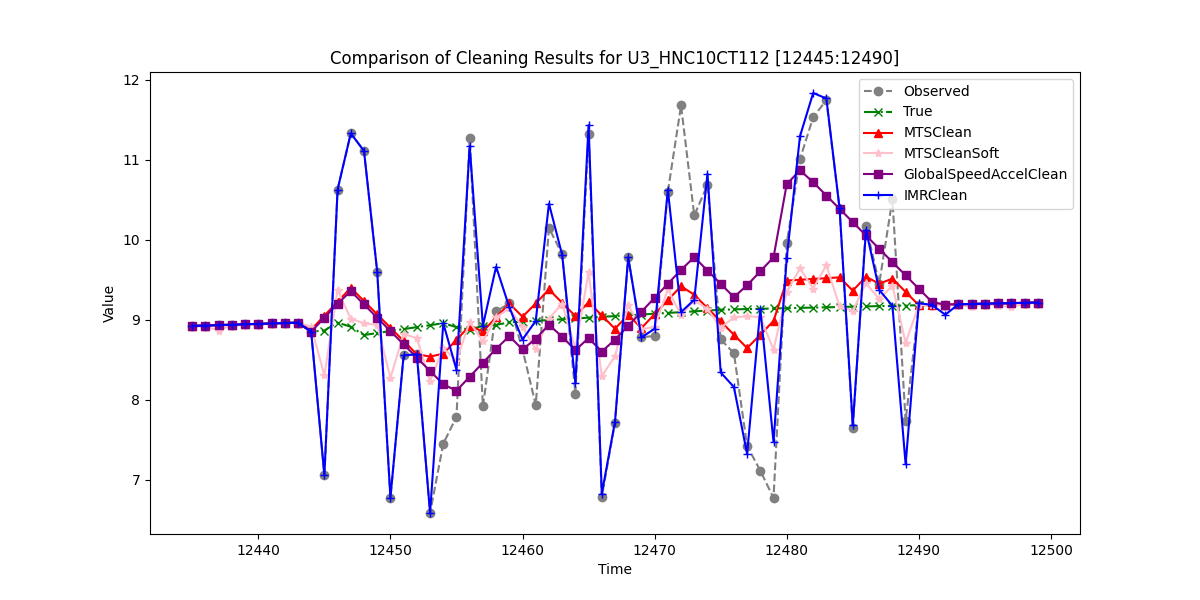

The file beside this chart, header and first rows:
, Observed, True, MTSClean, MTSCleanSoft, GlobalSpeedAccelClean, IMRClean
12435, 8.921, 8.921, 8.921, 8.908, 8.921, 8.921
12436, 8.926, 8.926, 8.926, 8.918, 8.926, 8.926
12437, 8.931, 8.931, 8.931, 8.861, 8.931, 8.931
12438, 8.936, 8.936, 8.936, 8.936, 8.936, 8.936
12439, 8.942, 8.942, 8.942, 8.941, 8.942, 8.942
12440, 8.947, 8.947, 8.947, 8.947, 8.947, 8.947
12441, 8.952, 8.952, 8.952, 8.952, 8.952, 8.952
12442, 8.957, 8.957, 8.957, 8.957, 8.957, 8.957
12443, 8.962, 8.962, 8.962, 8.963, 8.962, 8.962
12444, 8.849, 8.849, 8.874, 8.913, 8.849, 8.849
12445, 7.055, 8.864, 9.049, 8.302, 9.024, 7.055
12446, 10.63, 8.964, 9.224, 9.367, 9.198, 10.63
12447, 11.33, 8.91, 9.398, 9.011, 9.356, 11.33
12448, 11.11, 8.807, 9.232, 8.955, 9.19, 11.11
12449, 9.599, 8.832, 9.066, 8.933, 9.023, 9.599
12450, 6.773, 8.857, 8.899, 8.273, 8.857, 6.773
12451, 8.553, 8.881, 8.733, 8.821, 8.691, 8.553
12452, 8.566, 8.906, 8.566, 8.768, 8.524, 8.566
12453, 6.582, 8.931, 8.539, 8.23, 8.358, 6.582
12454, 7.449, 8.955, 8.574, 8.645, 8.191, 8.955
12455, 7.785, 8.906, 8.748, 8.488, 8.111, 8.374
12456, 11.27, 8.874, 8.923, 8.972, 8.286, 11.17
12457, 7.915, 8.924, 8.853, 8.727, 8.461, 8.924
12458, 9.104, 8.935, 9.027, 9.028, 8.635, 9.663
12459, 9.202, 8.965, 9.202, 9.141, 8.793, 9.154
12460, 8.627, 8.975, 9.035, 8.906, 8.627, 8.751
12461, 7.932, 8.985, 9.202, 8.629, 8.761, 8.985
12462, 10.15, 8.995, 9.377, 9.012, 8.936, 10.45
12463, 9.818, 9.005, 9.21, 9.2, 8.786, 9.81
12464, 8.073, 9.014, 9.044, 8.64, 8.62, 8.206
12465, 11.32, 9.024, 9.219, 9.593, 8.768, 11.43
12466, 6.783, 9.034, 9.052, 8.291, 8.601, 6.824
12467, 7.71, 9.044, 8.886, 8.545, 8.75, 7.725
12468, 9.778, 9.054, 9.06, 9.183, 8.924, 9.781
12469, 8.779, 9.064, 8.894, 8.882, 9.099, 8.778
12470, 8.797, 9.074, 9.069, 8.908, 9.273, 8.886
12471, 10.6, 9.084, 9.243, 9.378, 9.448, 10.63
12472, 11.68, 9.094, 9.418, 9.055, 9.623, 9.094
12473, 10.3, 9.103, 9.311, 9.241, 9.78, 9.248
12474, 10.68, 9.113, 9.144, 9.134, 9.614, 10.82
12475, 8.752, 9.123, 8.978, 8.898, 9.448, 8.34
12476, 8.581, 9.128, 8.811, 9.028, 9.281, 8.158
12477, 7.421, 9.132, 8.645, 9.042, 9.429, 7.321
12478, 7.112, 9.136, 8.81, 9.031, 9.604, 9.136
12479, 6.77, 9.139, 8.984, 8.624, 9.779, 7.469
12480, 9.953, 9.143, 9.488, 9.343, 10.69, 9.769
12481, 11, 9.147, 9.498, 9.64, 10.87, 11.29
12482, 11.53, 9.15, 9.508, 9.389, 10.72, 11.83
12483, 11.74, 9.154, 9.518, 9.68, 10.55, 11.76
12484, 10.38, 9.158, 9.528, 9.167, 10.38, 10.39
12485, 7.643, 9.162, 9.362, 9.111, 10.22, 7.678
12486, 10.17, 9.165, 9.536, 9.455, 10.05, 10.12
12487, 9.449, 9.169, 9.449, 9.257, 9.886, 9.372
12488, 10.5, 9.173, 9.513, 9.425, 9.719, 9.173
12489, 7.735, 9.176, 9.347, 8.712, 9.553, 7.191
12490, 9.18, 9.18, 9.18, 9.18, 9.387, 9.205
12491, 9.184, 9.184, 9.184, 9.181, 9.22, 9.184
12492, 9.188, 9.188, 9.188, 9.176, 9.188, 9.062
12493, 9.191, 9.191, 9.191, 9.191, 9.191, 9.191
12494, 9.195, 9.195, 9.195, 9.155, 9.195, 9.195
... 5 more rows
